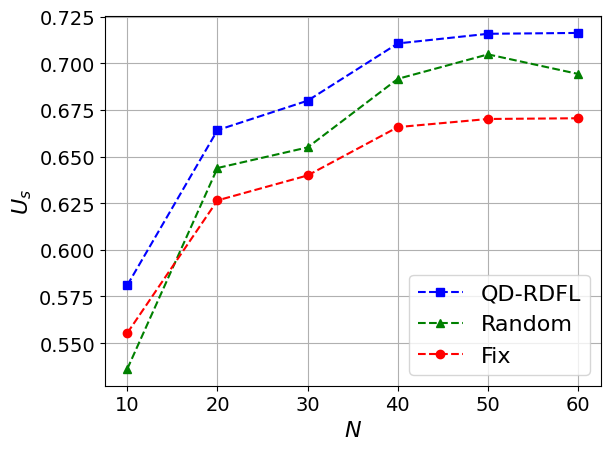

Write the Python code that produced this figure.
import matplotlib.pyplot as plt
import numpy as np
import matplotlib

# 设置全局字体为 Times New Roman
matplotlib.rcParams['font.family'] = 'Times New Roman'
matplotlib.rcParams['font.size'] = 16  # 同时设置字体大小

# 定义用户数量
users = np.arange(0, 100)

# 定义不同策略下的BS效用
utility_qdrdfl = [0.03380193622101457, 0.21096639694708064, 0.36682164285517005, 0.42908201328951967,
                  0.4646270567586128,
                  0.514592709171201, 0.5572623557501122, 0.5785974045612368, 0.5810544508335453, 0.6082460720788319,
                  0.6124597283955593, 0.6375345117541453, 0.6165856945244734, 0.5645971835385035, 0.6150555892156151,
                  0.657150322289537, 0.6358907422261297, 0.6615825715827717, 0.6641486527094433, 0.6759926873556956,
                  0.666793064524539, 0.6631633672588644, 0.6740991042240938, 0.6789843965859073, 0.6777646282929568,
                  0.6655932048478923, 0.6839144843563079, 0.6807220153480706, 0.6799432285945572, 0.7055007854547448,
                  0.6966111964564883, 0.6771110680139096, 0.699719666910533, 0.6949497022272071, 0.6892036061740503,
                  0.7054940686735482, 0.7012479502150584, 0.6953260012053017, 0.7106268766880264, 0.6943264777861531,
                  0.6979458450280895, 0.7070943386732751, 0.71154639356021, 0.6938039369535536, 0.7107745627332682,
                  0.7112818801870919, 0.7052413571838563, 0.693975297284521, 0.7157929260822342, 0.7125520110484216,
                  0.7028185291097697, 0.70416789572212, 0.7147621764235699, 0.7003901956029748, 0.710322325182414,
                  0.7174279265988279, 0.7165147467388977, 0.3238064550608395, 0.716259397618157, 0.700649376954043,
                  0.7219499927190562, 0.715601683326438, 0.7181917093107786, 0.7176531124847818, 0.7210469507771669,
                  0.7198379341631631, 0.7243721422699345, 0.7202478907136509, 0.7116850488271063, 0.5814270428884964,
                  0.7239880772752494, 0.5734456391999649, 0.47676714037890777, 0.4889784334168823, 0.5060161129040739,
                  0.31048592511628215, 0.4104957163363303, 0.473304972004986, 0.40480760095478585, 0.2140184607642328,
                  0.35664793839603304, 0.3926920086722636, 0.20706441129104025, 0.24428643969539765, -6.772649166341273,
                  0.7285524017508305, 0.10260689803029654, 0.26318182498937226, 0.0094384044700484, 0.02120341789358271,
                  -0.054828677277433346, -0.24882941024814453, -0.11919672897370104, -0.010302973338702781,
                  -27.731692135343046, -0.2700917397531759, -0.5436498932237299, -0.31369616153723534,
                  -0.2422783437350562, -0.44509436660700086]

utility_random = [0.03303926550176223, 0.20993498076642014, 0.36604934728129535, 0.3808481815397483,
                  0.46303803779049346, 0.5040631914785416, 0.48369739654740307, 0.49364024997106504, 0.5361774697519724,
                  0.5464890752167533, 0.6062119776414285, 0.6371178939992632, 0.5973196470917745, 0.5869565992096408,
                  0.5743563862549972, 0.6539513064173696, 0.6345727375593022, 0.6605273568707999, 0.6438641835259758,
                  0.6724987577476853, 0.660945723804147, 0.6612538623919222, 0.6606882748051686, 0.6549571913934973,
                  0.5902713043465778, 0.6208817174672019, 0.6839127429007865, 0.6806597106673056, 0.6549080253715367,
                  0.644228362699978, 0.6703841753506303, 0.5821214345288325, 0.6986912235742184, 0.6856961503950376,
                  0.6438786914213893, 0.5833162732245373, 0.7010410600158645, 0.6907859406714472, 0.6916441756141478,
                  0.6910216740680513, 0.6968927275454262, 0.6726930655799837, 0.6895475933062654, 0.5922140702356258,
                  0.7086849896890297, 0.5836730555162598, 0.6799266856590727, 0.6806742370430889, 0.7047569091246111,
                  0.5920791232580943, 0.6887087089662386, 0.6999968420581113, 0.6452049884318617, 0.680121273163069,
                  0.6546156922337911, 0.6961223376025516, 0.6997753483151647, 0.5653101398098204, 0.694266595449452,
                  0.6985834189936218, 0.72165674983968, 0.6827752818443702, 0.7179964390856435, 0.7040059382294004,
                  0.6669877574486466, 0.6747202983668006, 0.6437230639739594, 0.713358020687801, 0.7113944448015841,
                  0.7113944448015841, 0.717616627091352, 0.717616627091352, 0.7109059456707221, 0.7131173769886938,
                  0.7131173769886938, 0.7131173769886938, 0.7080440236278804, 0.7083997966033913, 0.7053863216575129,
                  0.7053863216575129, 0.7053863216575129, 0.7178726075389918, 0.6950684197884105, 0.6950684197884105,
                  -2.4954123574936764, -2.4954123574936764, 0.6661542524996995, 0.6661542524996995, 0.6661542524996995,
                  0.6661542524996995, 0.6661542524996995, 0.6661542524996995, 0.6661542524996995, 0.6661542524996995,
                  -12.102364013381223, -12.102364013381223, -12.102364013381223, 0.611553494529169, 0.611553494529169,
                  0.611553494529169]

utility_fix = [-0.030586172447248705, 0.2086776258120231, 0.36376458576678816, 0.42116167872651866, 0.45319854113960245,
               0.49751435698461943, 0.534805502747435, 0.5532880896268004, 0.5554102540301371, 0.5788135975276387,
               0.5824273124816048, 0.6038654540039763, 0.5859626217368255, 0.6045476510630097, 0.5846519264048196,
               0.6205618658186394, 0.6024634463388818, 0.6243259769260807, 0.6265038529890921, 0.6365432666468773,
               0.6287471625449748, 0.6256677436308427, 0.634939592234752, 0.6390758840987898, 0.6380434508651629,
               0.6277294276488403, 0.6432466319144214, 0.640546266612336, 0.639887306380853, 0.6614687408089759,
               0.653972180754292, 0.6374901778167847, 0.6565947286582652, 0.652569884799612, 0.6477173122826925,
               0.6614630804767576, 0.6578836375404284, 0.6528875124908702, 0.6657868832387499, 0.6520437894313142,
               0.6550983519891522, 0.6628114873232609, 0.6665611158628102, 0.6516026457426216, 0.6659112420165885,
               0.6663384067393201, 0.6612501124664114, 0.6517473170295518, 0.6701353127196454, 0.6674077227848323,
               0.6592078970477449, 0.6603453800273307, 0.669267964848784, 0.6571602706617228, 0.6655304274316773,
               0.6715108505018617, 0.6707426265271594, 0.6732554249577423, 0.6705277924034798, 0.6573788552949067,
               0.6753135836745114, 0.6699743971275949, 0.6721533130871282, 0.6717002750914591, 0.6745543899869149,
               0.6735378056286645, 0.6773494138058778, 0.6738825317490127, 0.6666778542254048, 0.6609749899596737,
               0.6770266522918742, 0.6697326740168248, 0.6686656034917737, 0.6689537622438047, 0.6740136617340773,
               0.6722670740393779, 0.6696895556737166, 0.6794999648381235, 0.6729051688322538, 0.6710583605843767,
               0.6736796088092187, 0.6747003631379491, 0.6747003631379491, 0.6747003631379491, 0.6747003631379491,
               0.6808612891483121, 0.6713449721887972, 0.6819471287245014, 0.6749011153668159, 0.6731384779474099,
               0.6780445940700957, 0.6754376112001736, 0.6759760005926594, 0.6725068331837405, 0.67774001415284,
               0.674270226473209, 0.6737348524093254, 0.6737348524093254, 0.6777548987244286, 0.6777548987244286]

# 绘制图表
plt.plot(users[10:70:10], utility_qdrdfl[8:68:10], 'b--s', label='QD-RDFL')  # 蓝色虚线，方形标记
plt.plot(users[10:70:10], utility_random[8:68:10], 'g--^', label='Random')  # 绿色虚线，三角形标记
plt.plot(users[10:70:10], utility_fix[8:68:10], 'r--o', label='Fix')  # 红色虚线，圆形标记

# 添加图例
plt.legend()

plt.tick_params(axis='x', labelsize=14)
plt.tick_params(axis='y', labelsize=14)

# 设置标题和坐标轴标签
plt.xlabel(r'$N$')
plt.ylabel(r'$U_s$')

# 显示网格
plt.grid(True)

# 显示图表
plt.show()
